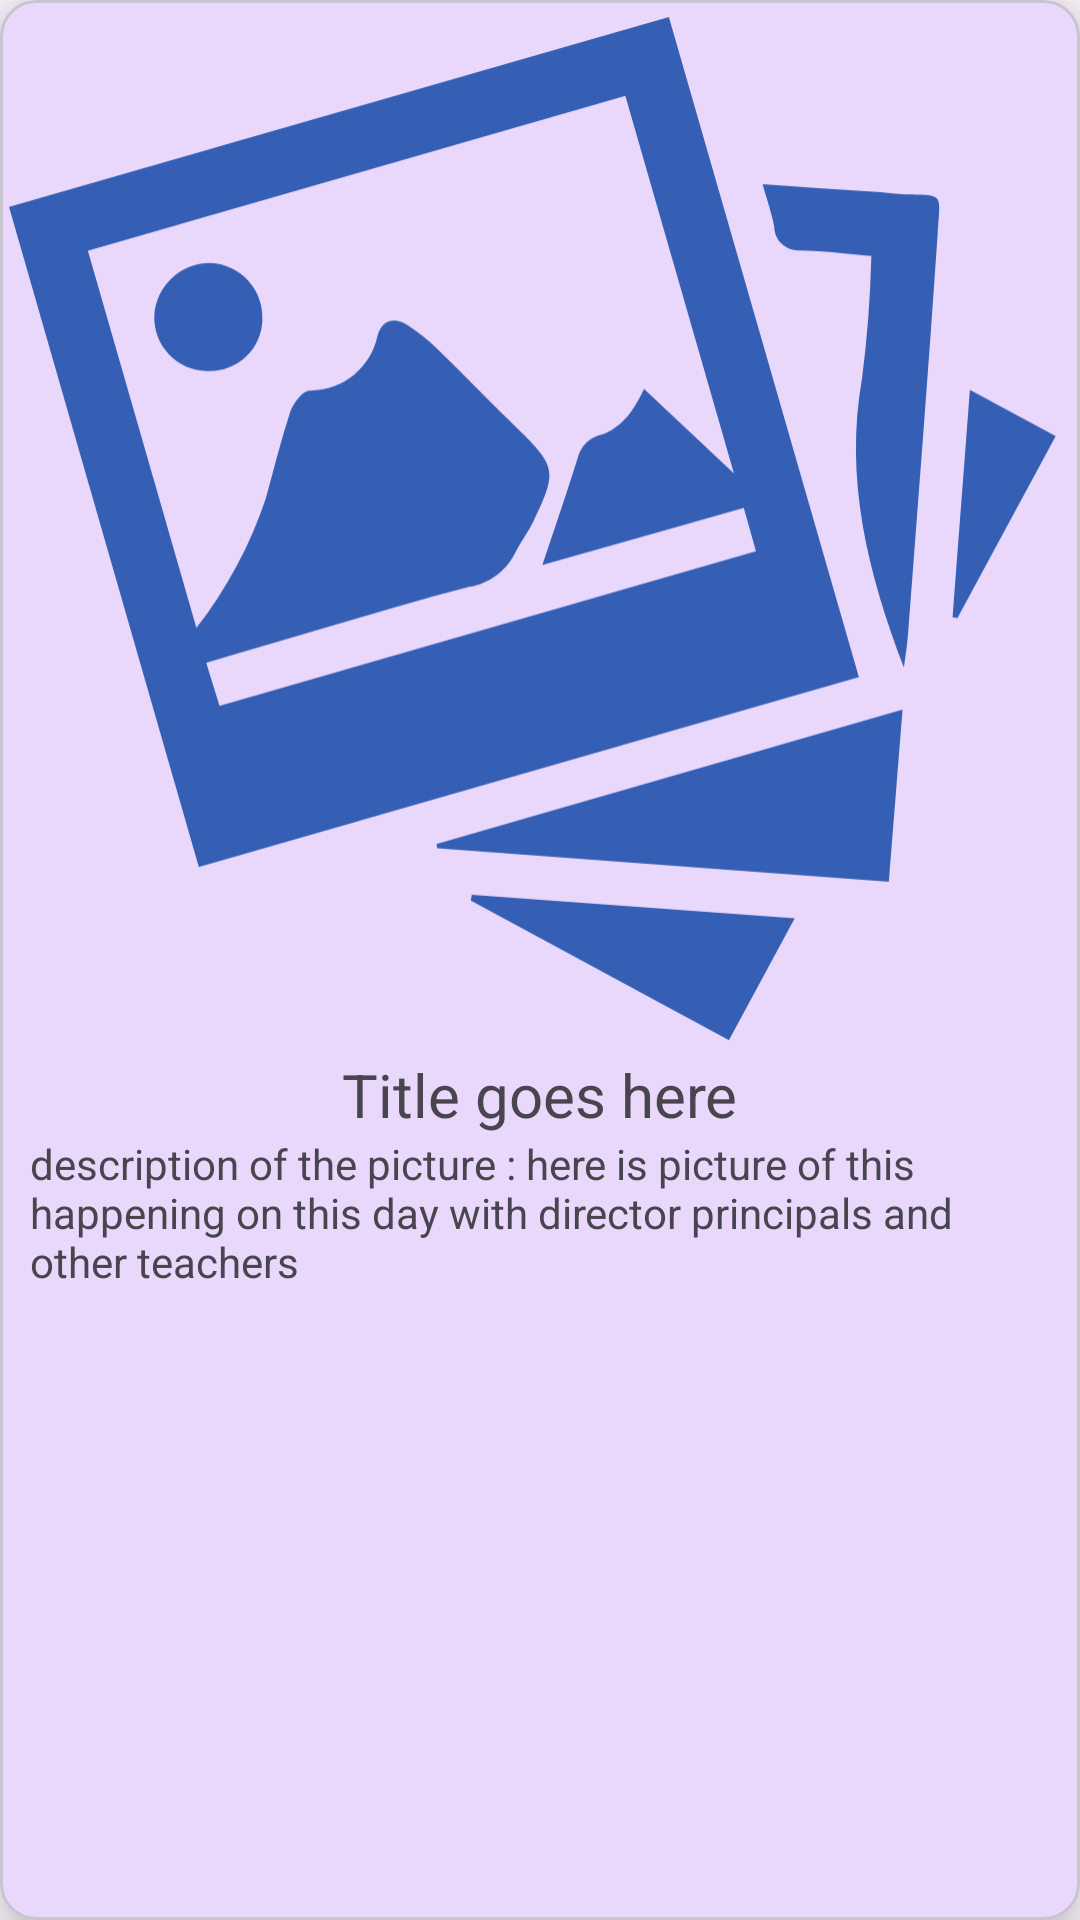

Reconstruct the res/layout file that produces this screen, plus the resources it refers to.
<!-- AndroidManifest.xml: application theme Theme.Apostle -->
<!-- res/layout/gallery_picture_item.xml -->
<?xml version="1.0" encoding="utf-8"?>
<com.google.android.material.card.MaterialCardView xmlns:android="http://schemas.android.com/apk/res/android"
    xmlns:app="http://schemas.android.com/apk/res-auto"
    android:layout_width="match_parent"
    android:layout_height="wrap_content"
    android:checkable="true"
    android:clickable="true"
    android:focusable="true"
    android:layout_margin="10dp"
    app:cardElevation="10dp">

    <LinearLayout
        android:layout_width="match_parent"
        android:layout_height="wrap_content"
        android:orientation="vertical">

        <ImageView
            android:id="@+id/image_view"
            android:layout_width="match_parent"
            android:layout_height="wrap_content"
            android:adjustViewBounds="true"
            android:scaleType="centerCrop"
            android:foreground="@drawable/image_mask"
            android:src="@drawable/ic_gallery" />

        <TextView
            android:id="@+id/picture_title"
            android:layout_width="wrap_content"
            android:layout_height="wrap_content"
            android:text="Title goes here"
            android:layout_gravity="center_horizontal"
            android:layout_marginHorizontal="10dp"
            android:textSize="20sp"/>

        <TextView
            android:id="@+id/picture_description"
            android:layout_width="wrap_content"
            android:layout_height="wrap_content"
            android:text="description of the picture : here is picture of this happening on this day with director principals and other teachers"
            android:layout_marginHorizontal="10dp"
            android:layout_marginBottom="10dp"
            android:textSize="14sp"/>

    </LinearLayout>

</com.google.android.material.card.MaterialCardView>
<!-- resources referenced by this layout -->
<resources>
  <!-- drawable ic_gallery: vector/xml drawable (drawable, 2619 chars, omitted) -->
  <!-- drawable image_mask (drawable) -->
  <?xml version="1.0" encoding="utf-8"?>
  <shape xmlns:android="http://schemas.android.com/apk/res/android">
      <gradient
          android:type="radial"
          android:centerX="50%"
          android:centerY="50%"
          android:gradientRadius="90%"
          android:startColor="#00000000"
      android:endColor="#4A000000"
      android:shape="rectangle"/>
  </shape>
  <style name="Theme.Apostle" parent="Theme.Material3.Light.NoActionBar">
  
          
          <item name="colorPrimary">@color/purple_500</item>
          <item name="colorPrimaryVariant">@color/purple_700</item>
          <item name="colorOnPrimary">@color/white</item>
          
          <item name="colorSecondary">@color/teal_200</item>
          <item name="colorSecondaryVariant">@color/teal_700</item>
          <item name="colorOnSecondary">@color/black</item>
          
          <item name="android:statusBarColor">?attr/colorPrimaryVariant</item>
          
  
          <item name="android:windowContentTransitions">true</item>
      </style>
  <color name="purple_500">#FF6200EE</color>
  <color name="purple_700">#FF3700B3</color>
  <color name="white">#FFFFFFFF</color>
  <color name="teal_200">#FF03DAC5</color>
  <color name="teal_700">#FF018786</color>
  <color name="black">#FF000000</color>
</resources>
